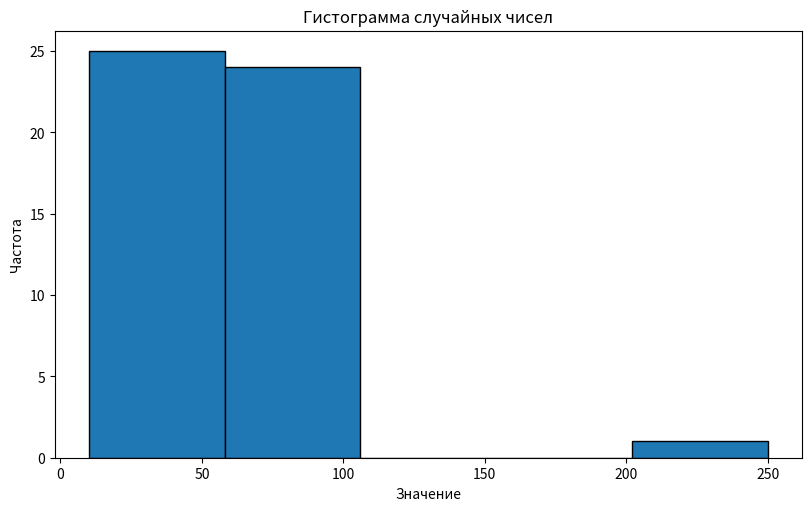
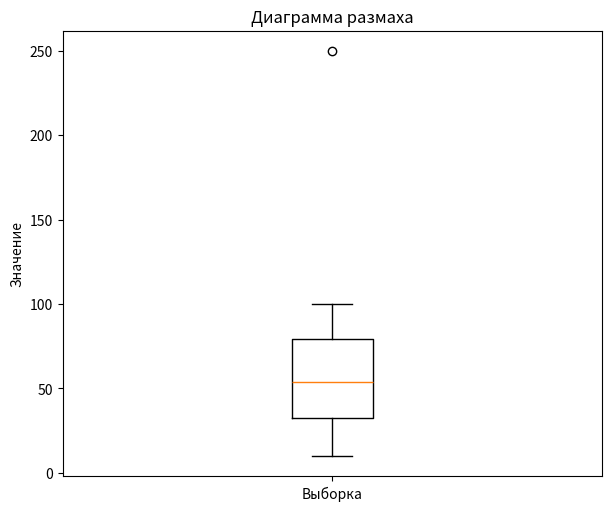

Python code for these plots, in order:
import matplotlib.pyplot as plt
import numpy as np
from matplotlib.cbook import boxplot_stats

SIZE = 50
LOW = 1
HIGH = 100
OUTLIER = 250
BINS = 5
REPLACE_INDEX = 10


def make_sample() -> np.ndarray:
    sample = np.random.randint(LOW, HIGH + 1, size=SIZE)
    sample[REPLACE_INDEX] = OUTLIER
    return sample


def histogram(sample: np.ndarray) -> None:
    _, axes = plt.subplots(figsize=(8, 5), layout="constrained")
    axes.hist(sample, bins=BINS, edgecolor="black")
    axes.set_title("Гистограмма случайных чисел")
    axes.set_xlabel("Значение")
    axes.set_ylabel("Частота")


def boxplot(sample: np.ndarray) -> None:
    _, axes = plt.subplots(figsize=(6, 5), layout="constrained")
    axes.boxplot(sample)
    axes.set_title("Диаграмма размаха")
    axes.set_ylabel("Значение")
    axes.set_xticks([1], ["Выборка"])


def print_histogram(sample: np.ndarray) -> None:
    counts, edges = np.histogram(sample, bins=BINS)
    print("Гистограмма, 5 бинов:")
    last = len(counts) - 1
    for index, (count, left, right) in enumerate(zip(counts, edges[:-1], edges[1:])):
        bracket = "]" if index == last else ")"
        print(f"  [{left:6.1f}; {right:6.1f}{bracket}  {count:2d}")

    print(
        f"Значение {OUTLIER} растягивает шкалу от {sample.min():.0f} до {OUTLIER}. "
        f"Остальные {SIZE - 1} чисел лежат не выше {HIGH} и попадают в первые два бина "
        f"({int(counts[0])} и {int(counts[1])}). "
        "Средние бины пустые, последний содержит только выброс."
    )


def print_boxplot(sample: np.ndarray) -> None:
    stats = boxplot_stats(sample)[0]
    q1 = stats["q1"]
    median = stats["med"]
    q3 = stats["q3"]
    iqr = q3 - q1
    fliers = stats["fliers"]

    print("Диаграмма размаха:")
    print(f"  медиана                 {median:.1f}")
    print(f"  нижний квартиль Q1      {q1:.1f}")
    print(f"  верхний квартиль Q3     {q3:.1f}")
    print(f"  межквартильный размах   {iqr:.1f}")
    print(f"  нижний ус               {stats['whislo']:.1f}")
    print(f"  верхний ус               {stats['whishi']:.1f}")
    if len(fliers) == 0:
        print("  выбросов нет")
    else:
        values = ", ".join(f"{value:.0f}" for value in fliers)
        print(f"  выбросы                 {values}")
        print(
            "250 лежит выше границы Q3 + 1,5·IQR, "
            "поэтому на диаграмме это единственный выброс. "
            "Медиана и квартили считаются по основной массе значений от 1 до 100."
        )


def main() -> None:
    np.random.seed(0)
    sample = make_sample()

    print(sample)
    print(f"Элемент с индексом {REPLACE_INDEX} заменён на {OUTLIER}.")
    print_histogram(sample)
    print_boxplot(sample)

    histogram(sample)
    boxplot(sample)
    plt.show()


if __name__ == "__main__":
    main()
